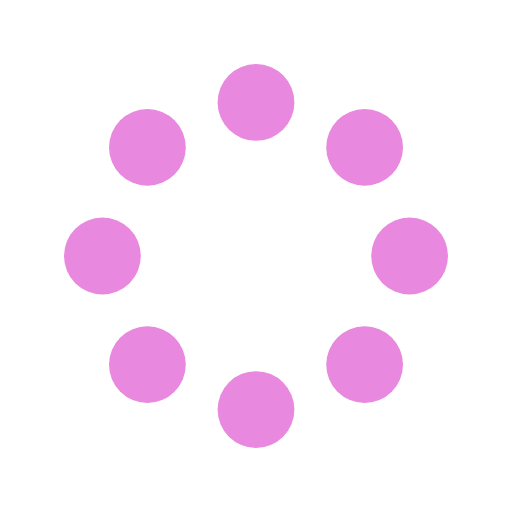
t = 0.00 s
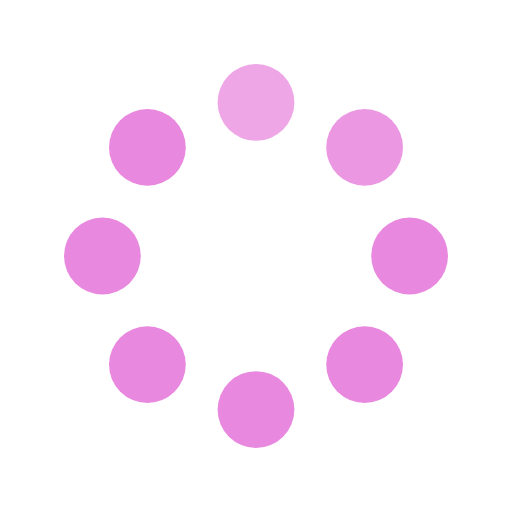
t = 0.25 s
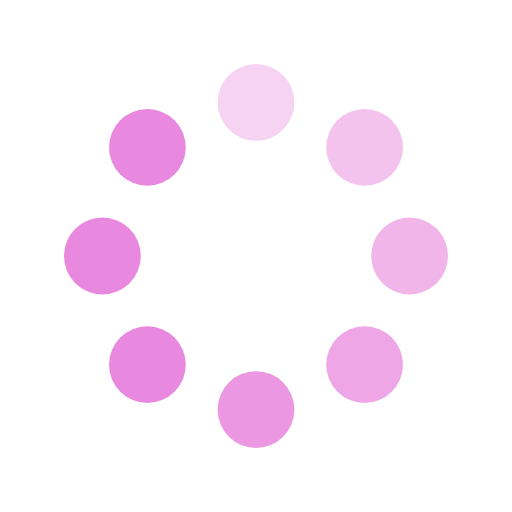
t = 0.63 s
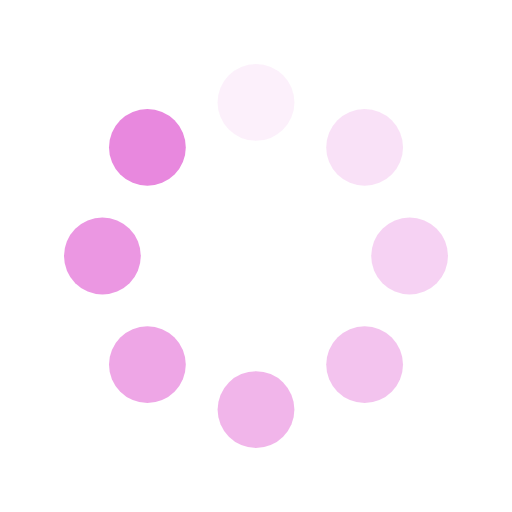
t = 0.88 s
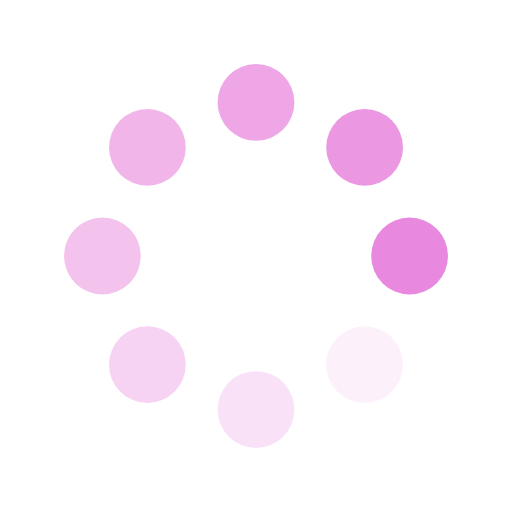
t = 1.25 s
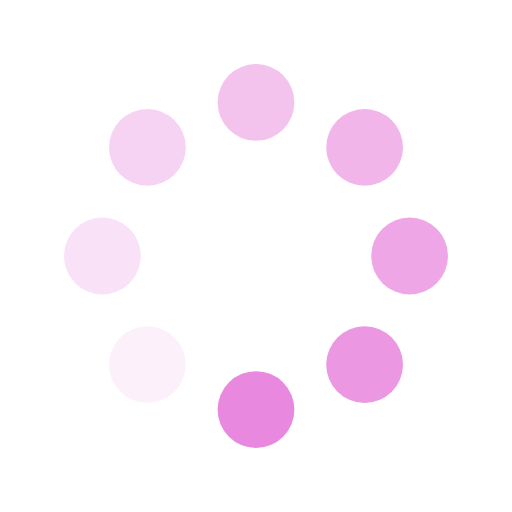
t = 1.50 s

The animated SVG that drew these frames (rendered in a browser with its animation timeline set to each time). Animation: 8 SMIL elements (animate=8); one cycle of 1.88 s, repeats indefinitely.

<svg width='40px' height='40px' xmlns="http://www.w3.org/2000/svg" viewBox="0 0 100 100" preserveAspectRatio="xMidYMid" class="uil-default"><rect x="0" y="0" width="100" height="100" fill="none" class="bk"></rect><rect  x='42.5' y='42.5' width='15' height='15' rx='15' ry='15' fill='#e888de' transform='rotate(0 50 50) translate(0 -30)'>  <animate attributeName='opacity' from='1' to='0' dur='1s' begin='0s' repeatCount='indefinite'/></rect><rect  x='42.5' y='42.5' width='15' height='15' rx='15' ry='15' fill='#e888de' transform='rotate(45 50 50) translate(0 -30)'>  <animate attributeName='opacity' from='1' to='0' dur='1s' begin='0.125s' repeatCount='indefinite'/></rect><rect  x='42.5' y='42.5' width='15' height='15' rx='15' ry='15' fill='#e888de' transform='rotate(90 50 50) translate(0 -30)'>  <animate attributeName='opacity' from='1' to='0' dur='1s' begin='0.25s' repeatCount='indefinite'/></rect><rect  x='42.5' y='42.5' width='15' height='15' rx='15' ry='15' fill='#e888de' transform='rotate(135 50 50) translate(0 -30)'>  <animate attributeName='opacity' from='1' to='0' dur='1s' begin='0.375s' repeatCount='indefinite'/></rect><rect  x='42.5' y='42.5' width='15' height='15' rx='15' ry='15' fill='#e888de' transform='rotate(180 50 50) translate(0 -30)'>  <animate attributeName='opacity' from='1' to='0' dur='1s' begin='0.5s' repeatCount='indefinite'/></rect><rect  x='42.5' y='42.5' width='15' height='15' rx='15' ry='15' fill='#e888de' transform='rotate(225 50 50) translate(0 -30)'>  <animate attributeName='opacity' from='1' to='0' dur='1s' begin='0.625s' repeatCount='indefinite'/></rect><rect  x='42.5' y='42.5' width='15' height='15' rx='15' ry='15' fill='#e888de' transform='rotate(270 50 50) translate(0 -30)'>  <animate attributeName='opacity' from='1' to='0' dur='1s' begin='0.75s' repeatCount='indefinite'/></rect><rect  x='42.5' y='42.5' width='15' height='15' rx='15' ry='15' fill='#e888de' transform='rotate(315 50 50) translate(0 -30)'>  <animate attributeName='opacity' from='1' to='0' dur='1s' begin='0.875s' repeatCount='indefinite'/></rect></svg>
